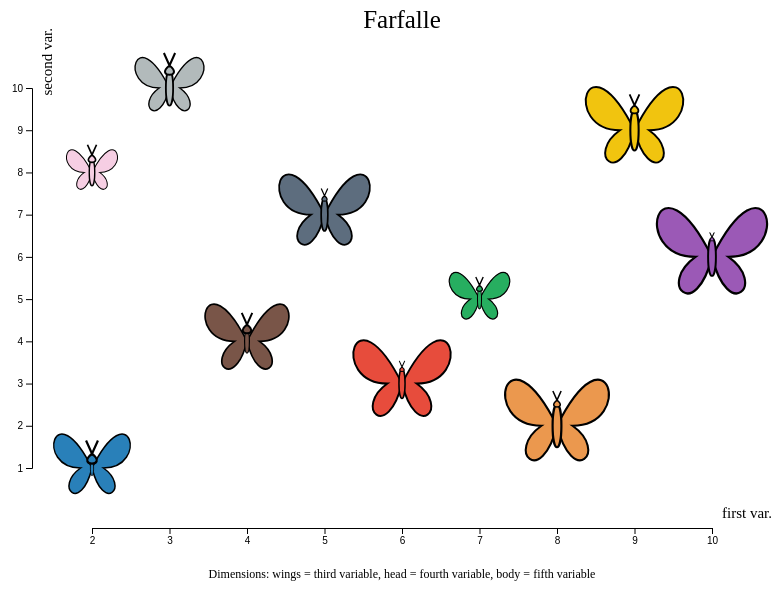
D3 v6 page, settled after 360 driven frames (6 s of simulated time); the page loaded 1 data file(s).


// ── js/chart.js
// Lista dei colori in tonalità pastello: red, green, yellow, blue, black, pink, gray, orange, brown, purple
var colour = ["#E74C3C", "#27AE60", "#F1C40F", "#2980B9", "#5D6D7E", "#F6CEE3", "#B2BABB", "#EB984E", "#795548", "#9B59B6"];
var margin = {top: 20, right: 20, bottom: 80, left: 40}; // margini
var updateTime = 1500; // tempo di transizione per le animazioni

var spl = 0.7  // esponente per l'area secondo la Steven's powel law

// Dimensioni totali dell'immagine
var totalHeight = 600;
var totalWidth = 800;

// Dimensioni min e max per la rappresentazione delle farfalle
var maxDim = 2.2;
var minDim = 0.8;

// Definizione delle scale  per posizione e dimensioni
var scalePositionX = d3.scaleLinear();
var scalePositionY = d3.scaleLinear();
var scaleDimension = d3.scaleLinear();

// Definizione delle variabili degli assi
var xAxis = null
var yAxis = null

// Definizione della superficie utilizzabile
var width = totalWidth - margin.left - margin.right;
var height = totalHeight - margin.top - margin.bottom;

var svg = d3.select("body").append("svg")
.attr("width", totalWidth) 
.attr("height", (totalHeight))
.append("g")
.attr("transform", "translate(" + margin.left + "," + margin.top + ")");

// Definizione dell'array che conterrà 10 array 
// di 5 elementi relativi alle 5 variabili date
var val = [];

// Array dei nomi delle 5 variabili che verranno acquisiti dal file JSON
var varName = [];

// Funzione che legge tutti i valori dati in val,
// individua il massimo e minimo e definisce i valori
// di input e output delle scale
function calcolaScalePosition(){
    var Xmax = 0;
    var Xmin = null;
    var Ymax = 0;
    var Ymin = null;
    var dimMax = 0;
    var dimMin = null;
    for(let i = 0; i<val.length; i++){
        for(let c = 2; c<val[i].length; c++){  //si ignorano le posizioni zero e uno che contengono il valore relativo all'ID e il codice colore
            if(c==2){  // variabile relativa all'asse x
                if(val[i][c]>Xmax) Xmax = val[i][c];
                if(Xmin == null) Xmin = val[i][c];
                if(val[i][c]<Xmin) Xmin = val[i][c];
            }
            else if(c==3){  // variabile relativa all'asse y
                if(val[i][c]>Ymax) Ymax = val[i][c];
                if(Ymin == null) Ymin = val[i][c];
                if(val[i][c]<Ymin) Ymin = val[i][c];
            }
            else{  // variabili relative alle dimensioni
                if(val[i][c]>dimMax) dimMax = val[i][c];
                if(dimMin == null) dimMin = val[i][c];
                if(val[i][c]<dimMin) dimMin = val[i][c];
            }
        }
    }
    // scala per l'asse x
    scalePositionX.domain([Xmin, Xmax]);
    scalePositionX.range([60, width-60]); //il range di output è ridotto di 60 per evitare che le farfalle fuoriescano dai bordi
    // scala per l'asse y
    scalePositionY.domain([Ymin, Ymax]);
    scalePositionY.range([height-60, 60]);
    // scala per le dimensioni
    scaleDimension.domain([Math.pow(dimMin,spl), Math.pow(dimMax,spl)]);
    scaleDimension.range([minDim, maxDim]);

    // assegnazione scala asse x
    xAxis = d3.axisBottom(scalePositionX);
    // assegnazione scala asse y
    yAxis = d3.axisLeft(scalePositionY);
}

// Funzione che dati i valori del file json popola
// l'array val(array di 10 elementi array, contenenti le 5 variabili date)
// e invoca la funzione per il calcolo delle scale
function popolaValori(data){
    let len = data.length;
    console.log(len);
    for(let i = 0; i<len; i++){
        let arr = [data[i].butt_id]; // ID della farfalla
        arr.push(i); // codice colore definito dalla posizione di inserimento
        arr.push(data[i].variables.first);
        arr.push(data[i].variables.second);
        arr.push(data[i].variables.third);
        arr.push(data[i].variables.fourth);
        arr.push(data[i].variables.fifth);
        val.push(arr);
        if(i==0){  // si esegue solo alla prima occorrenza
            for(var k in data[i].variables){ // si popola l'array dei nomi delle variabili
                varName.push(k);
            }
        }
    };
    calcolaScalePosition();
}

// Funzione che disegna gli assi x e y
function drawAxes(){

    // disegna l'asse x
    svg.append("g")
        .attr("class", "x axis")
        .attr("transform", "translate(0," + height + ")")
        .call(xAxis);

    // label per l'asse x
    svg.append("text")
        .attr("class", "xlabel")
        .attr("transform", "translate(" + (width) + " ," + (height-10) + ")")
        .attr("font-size","15px")
       .style("font-family", "verdana")
        .style("text-anchor", "end")
        .text(varName[0]+" var.");  // visualizza la prima variabile dell'array sull'asse x

    // disegna l'asse y
    svg.append("g")
        .attr("class", "y axis")
        .call(yAxis);

    // label per l'asse y
    svg.append("text")
        .attr("class", "ylabel")
       .attr("transform", "rotate(-90)")
       .attr("y", 20)
       .attr("font-size","15px")
       .style("font-family", "verdana")
       .style("text-anchor", "end")
       .text(varName[1]+" var.");  // visualizza la seconda variabile dell'array sull'asse y

    // intestazione del grafo
    svg.append("text")
       .attr("y", 0)
       .attr("x", (width/2))
       .attr("font-size","25px")
       .style("font-family", "verdana")
       .style("text-anchor", "middle")
       .text("Farfalle");

    // label per le dimensioni
    svg.append("text")
       .attr("class", "dimensionLabel")
       .attr("y", height+50)
       .attr("x", (width/2))
       .attr("font-size","12px")
       .style("font-family", "verdana")
       .style("text-anchor", "middle")
       .text("Dimensions: wings = "+varName[2]+" variable, head = "+varName[3]+" variable, body = "+varName[4]+" variable");
}

// Funzione che effettua la rotazione dei nomi delle variabili nell'arrai varName
// in accordo con la rotazione dei valori
function ruotaNomi(){
    let a = varName[0];
        for(let i = 0; i<4; i++){  // si ignorano gli elementi in posizione zero ed uno
            varName[i] = varName[i+1];
        }
        varName[4] = a;
}

// Funzione che ruota di una posizione i valori dell'array "val"
function ruotaValori(){
    for(let c = 0; c<val.length; c++){
        let a = val[c][2];
        for(let i = 2; i<6; i++){  // si ignorano gli elementi in posizione zero ed uno
            val[c][i] = val[c][i+1];
        }
        val[c][6] = a;
    }
    ruotaNomi();
}

function updateAxes(){
    // ".y.axis" selects elements that have both classes "y" and "axis", that is: class="y axis"
    svg.select(".y.axis").transition().duration(updateTime/2).call(yAxis);
    svg.select(".x.axis").transition().duration(updateTime/2).call(xAxis);
    // aggiornamento delle label visualizzate sugli assi
    svg.select(".xlabel").transition().duration(updateTime/2).text(varName[0]+" var.");
    svg.select(".ylabel").transition().duration(updateTime/2).text(varName[1]+" var.");
    svg.select(".dimensionLabel").transition().duration(updateTime/2).text("Dimensions: wings = "+varName[2]
    	+" variable, head = "+varName[3]+" variable, body = "+varName[4]+" variable");
}

// Funzione attivata dal click sulla farfalla, che invoca la rotazione
// dei valori e l'aggiornamento della rappresentazione
function action(){
    ruotaValori();
    calcolaScalePosition();
    updateAxes();
    updateDraw();
}

// Funzione che ritorna la stringa del colore (univoca per 10 farfalle)
// e nel caso di più di 10 farfalle ripete l'assegnazione del colore
function getColour(colNumber){
    while(colNumber > colour.length-1){
        colNumber -= 10;
    }
    return colour[colNumber];
}

// Funzione che si uccupa della rappresentazione delle farfalle nelle loro 3 parti.
// Alla scala delle dimensioni viene passato il valore della variabile elevato per
// spl, cioè il valore dell'esponente della Steven's power law associato alle aree.
function updateDraw(){

    //gestione delle ali
    var ali = svg.selectAll(".ali").data(val);

    ali.exit().remove();

    ali.enter().append("path")
        .attr("id", function(d){
            return d[0];
        })
        .attr("class", "ali")
        .attr("d", "M 0 0 C 25 -50 37.5 0 7.5 0 C 25 12.5 7.5 30 0 0 C -7.5 30 -25 12.5 -7.5 0 C -37.5 0 -25 -50 0 0")
        .attr("transform", function(d) { return "translate("+scalePositionX(d[2])+","+scalePositionY(d[3])+") scale("+scaleDimension(Math.pow(d[4],spl))+")" })
        .attr("fill", function(d) {return getColour(d[1])})
        .attr("stroke-width", "1")
        .attr("stroke", "black")
        .attr("onclick", function(d) { return "action()"});

    ali.transition().duration(updateTime)
    .attr("transform", function(d) { return "translate("+scalePositionX(d[2])+","+scalePositionY(d[3])+") scale("+scaleDimension(Math.pow(d[4],spl))+")" })

    //gestione degli addomi
    var addomi = svg.selectAll(".addome").data(val);

    addomi.exit().remove();

    addomi.enter().append("path")
        .attr("id", function(d){
            return d[0];
        })
        .attr("class", "addome")
        .attr("d", "M -2 0 C -2 -13 2 -13 2 0 C 2 13 -2 13 -2 0")
        .attr("transform", function(d) { return "translate("+scalePositionX(d[2])+","+scalePositionY(d[3])+") scale("+scaleDimension(Math.pow(d[6],spl))+")" })
        .attr("fill", function(d) {return getColour(d[1])})
        .attr("stroke-width", "1")
        .attr("stroke", "black")
        .attr("onclick", function(d) { return "action()"});

    addomi.transition().duration(updateTime)
    .attr("transform", function(d) { return "translate("+scalePositionX(d[2])+","+scalePositionY(d[3])+") scale("+scaleDimension(Math.pow(d[6],spl))+")" })

    //gestione delle teste
    var teste = svg.selectAll(".testa").data(val);

    teste.exit().remove();

    // Per alcune configurazioni di grandezza testa-corpo si nota che questi due 
    // elementi tendo a sovrapporsi. Per limitare tale fenomeno è stato aggiunto 
    // alla traslazione verticale un valore proporzionale alla dimensione del corpo.
    // Le teste sono state traslate verso l'alto di un valore di correzione 
    // ottenuto come differenza della scala delle dimensioni testa-corpo.
    teste.enter().append("path")
        .attr("id", function(d){
            return d[0];
        })
        .attr("class", "testa")
        .attr("d", "M -2.7 -18.2 L 0 -12.2 C -7.5 -6.2 7.5 -6.2 0 -12.2 L 2.7 -18.2 L 0 -12.2 Z")
        .attr("transform", function(d) { 
        	let correction = 4*(scaleDimension(d[6])-scaleDimension(d[5]));
        	return "translate("+scalePositionX(d[2])+","+
        	(scalePositionY(d[3])-correction)+
        	") scale("+scaleDimension(Math.pow(d[5],spl))+")";
        })  
        .attr("fill", function(d) {return getColour(d[1])})
        .attr("stroke-width", "1")
        .attr("stroke", "black")
        .attr("onclick", function(d) { return "action()"});

    teste.transition().duration(updateTime)
    .attr("transform", function(d) { 
        	let correction = 4*(scaleDimension(d[6])-scaleDimension(d[5]));
        	return "translate("+scalePositionX(d[2])+","+
        	(scalePositionY(d[3])-correction)+
        	") scale("+scaleDimension(Math.pow(d[5],spl))+")";
        })
}

// Inizializzazione
d3.json("data/dataset.json").then(function(data) {

    popolaValori(data);

    drawAxes();

    updateDraw();

}).catch(function(error) {

    console.log(error); // Some error handling here
    
});

// NOTE:
// Quando le teste risultano eccessivamente più piccole dei relativi corpi
// queste tendo a sovrapporsi ad essi. Con la scala di dimensioni utilizzata
// e l'aggiunta di una traslazione verticale, con il fattore di correzione,
// le teste sono comunque distinguibili dai corpi, ma occorrerebbe 
// implementare una funzione che gestisca in modo più preciso le traslazioni 
// delle teste per evitare tale fenomeno. Nello specifico, la funzione 
// dovrebbe tener conto delle dimensioni in pixel dei corpi, delle ali e 
// delle teste, e quindi delle reali dimensioni a fronte delle successive 
// trasformazioni. Da questi valori si dovrebbe poi ricavare la differenza 
// delle dimensioni a monte della trasformazione e ricavare poi la reale 
// traslazione da applicare ad ogni elemnto.

### data: data/dataset.json
[
 {
  "butt_id": "0",
  "variables": {
   "first": 6,
   "second": 3,
   "third": 8,
   "fourth": 2,
   "fifth": 5
  }
 },
 {
  "butt_id": "1",
  "variables": {
   "first": 7,
   "second": 5,
   "third": 3,
   "fourth": 4,
   "fifth": 2
  }
 },
 {
  "butt_id": "2",
  "variables": {
   "first": 9,
   "second": 9,
   "third": 8,
   "fourth": 7,
   "fifth": 9
  }
 },
 {
  "butt_id": "3",
  "variables": {
   "first": 2,
   "second": 1,
   "third": 5,
   "fourth": 10,
   "fifth": 1
  }
 },
 {
  "butt_id": "4",
  "variables": {
   "first": 5,
   "second": 7,
   "third": 7,
   "fourth": 3,
   "fifth": 6
  }
 },
 {
  "butt_id": "5",
  "variables": {
   "first": 2,
   "second": 8,
   "third": 2,
   "fourth": 6,
   "fifth": 4
  }
 },
 {
  "butt_id": "6",
  "variables": {
   "first": 3,
   "second": 10,
   "third": 4,
   "fourth": 9,
   "fifth": 7
  }
 },
 {
  "butt_id": "7",
  "variables": {
   "first": 8,
   "second": 2,
   "third": 9,
   "fourth": 5,
   "fifth": 10
  }
 },
 "... 2 more items"
]